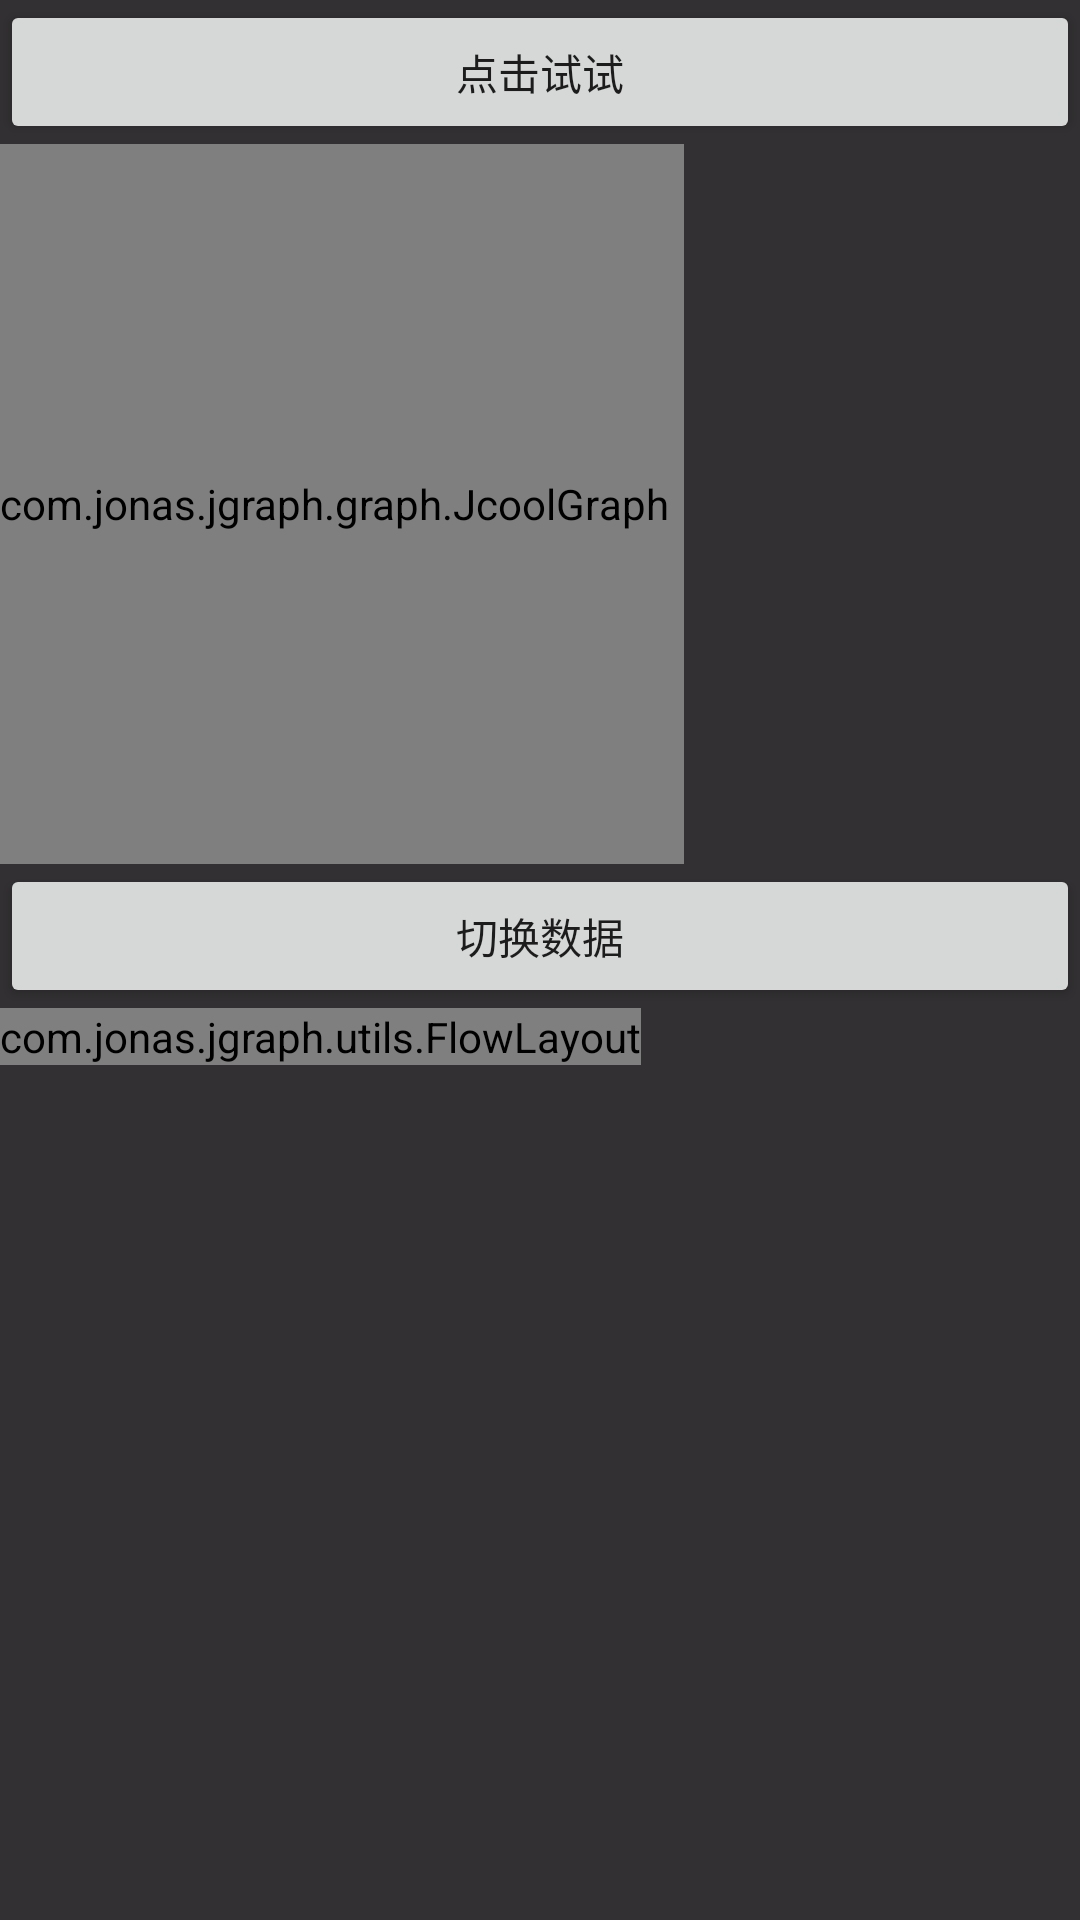

The Android layout XML behind this screen, and the referenced resources:
<!-- AndroidManifest.xml: application theme AppTheme -->
<!-- res/layout/activity_chart.xml -->
<?xml version="1.0" encoding="utf-8"?>
<LinearLayout xmlns:android="http://schemas.android.com/apk/res/android"
              android:layout_width="match_parent"
              android:layout_height="match_parent"
              android:background="#323032"
              android:orientation="vertical">

    <Button
        android:id="@+id/button"
        android:layout_width="match_parent"
        android:layout_height="wrap_content"
        android:onClick="clicked"
        android:text="点击试试"/>

    <FrameLayout
        android:layout_width="wrap_content"
        android:layout_height="wrap_content"
        android:clickable="true"
        android:foreground="?attr/selectableItemBackground">

        <com.jonas.jgraph.graph.JcoolGraph
            android:id="@+id/sug_recode_line"
            xmlns:app="http://schemas.android.com/apk/res-auto"
            android:layout_width="match_parent"
            android:layout_height="240dp"
            android:clickable="true"
            android:paddingRight="5dp"
            app:graphstyle="line"
            app:showymsg="true"
            />
        
        
    </FrameLayout>

    <Button
        android:layout_width="match_parent"
        android:layout_height="wrap_content"
        android:onClick="changedata"
        android:text="切换数据"/>

    <com.jonas.jgraph.utils.FlowLayout
        android:layout_width="wrap_content"
        android:layout_height="wrap_content">

        <CheckBox
            android:id="@+id/graphshader"
            android:layout_width="wrap_content"
            android:layout_height="wrap_content"
            android:text="图表渐变"/>

        <CheckBox
            android:id="@+id/areashader"
            android:layout_width="wrap_content"
            android:layout_height="wrap_content"
            android:text="折线阴影渐变"/>

        <CheckBox
            android:id="@+id/select"
            android:layout_width="wrap_content"
            android:layout_height="wrap_content"
            android:text="选中"/>

        <CheckBox
            android:id="@+id/skep0"
            android:layout_width="wrap_content"
            android:layout_height="wrap_content"
            android:text="跳过0"/>
        <CheckBox
            android:id="@+id/scrollable"
            android:layout_width="wrap_content"
            android:layout_height="wrap_content"
            android:text="滚动"/>
        <CheckBox
            android:id="@+id/ymsg"
            android:layout_width="wrap_content"
            android:layout_height="wrap_content"
            android:text="修改Y"/>
    </com.jonas.jgraph.utils.FlowLayout>

    <LinearLayout
        android:layout_width="match_parent"
        android:layout_height="fill_parent"
        android:orientation="horizontal">

        <ListView
            android:id="@+id/graphstyle"
            android:layout_width="0dp"
            android:layout_height="match_parent"
            android:layout_weight="3">
        </ListView>

        <ListView
            android:id="@+id/linestyle"
            android:layout_width="0dp"
            android:layout_height="match_parent"
            android:layout_weight="2">
        </ListView>

        <ListView
            android:id="@+id/showstyle"
            android:layout_width="0dp"
            android:layout_height="match_parent"
            android:layout_weight="3">
        </ListView>

        <ListView
            android:layout_width="0dp"
            android:layout_height="match_parent"
            android:layout_weight="1"
            android:visibility="gone">
        </ListView>

    </LinearLayout>


</LinearLayout>
<!-- resources referenced by this layout -->
<resources>
  <style name="AppTheme" parent="Theme.AppCompat.Light.DarkActionBar">
          
          <item name="colorPrimary">@color/colorPrimary</item>
          <item name="colorPrimaryDark">@color/colorPrimaryDark</item>
          <item name="colorAccent">@color/colorAccent</item>
      </style>
  <!-- not gathered from this repository: default colours our renderer supplied (Android Studio template values) -->
  <color name="colorPrimary">#FF6200EE</color>
  <color name="colorPrimaryDark">#FF3700B3</color>
  <color name="colorAccent">#FF03DAC5</color>
</resources>
